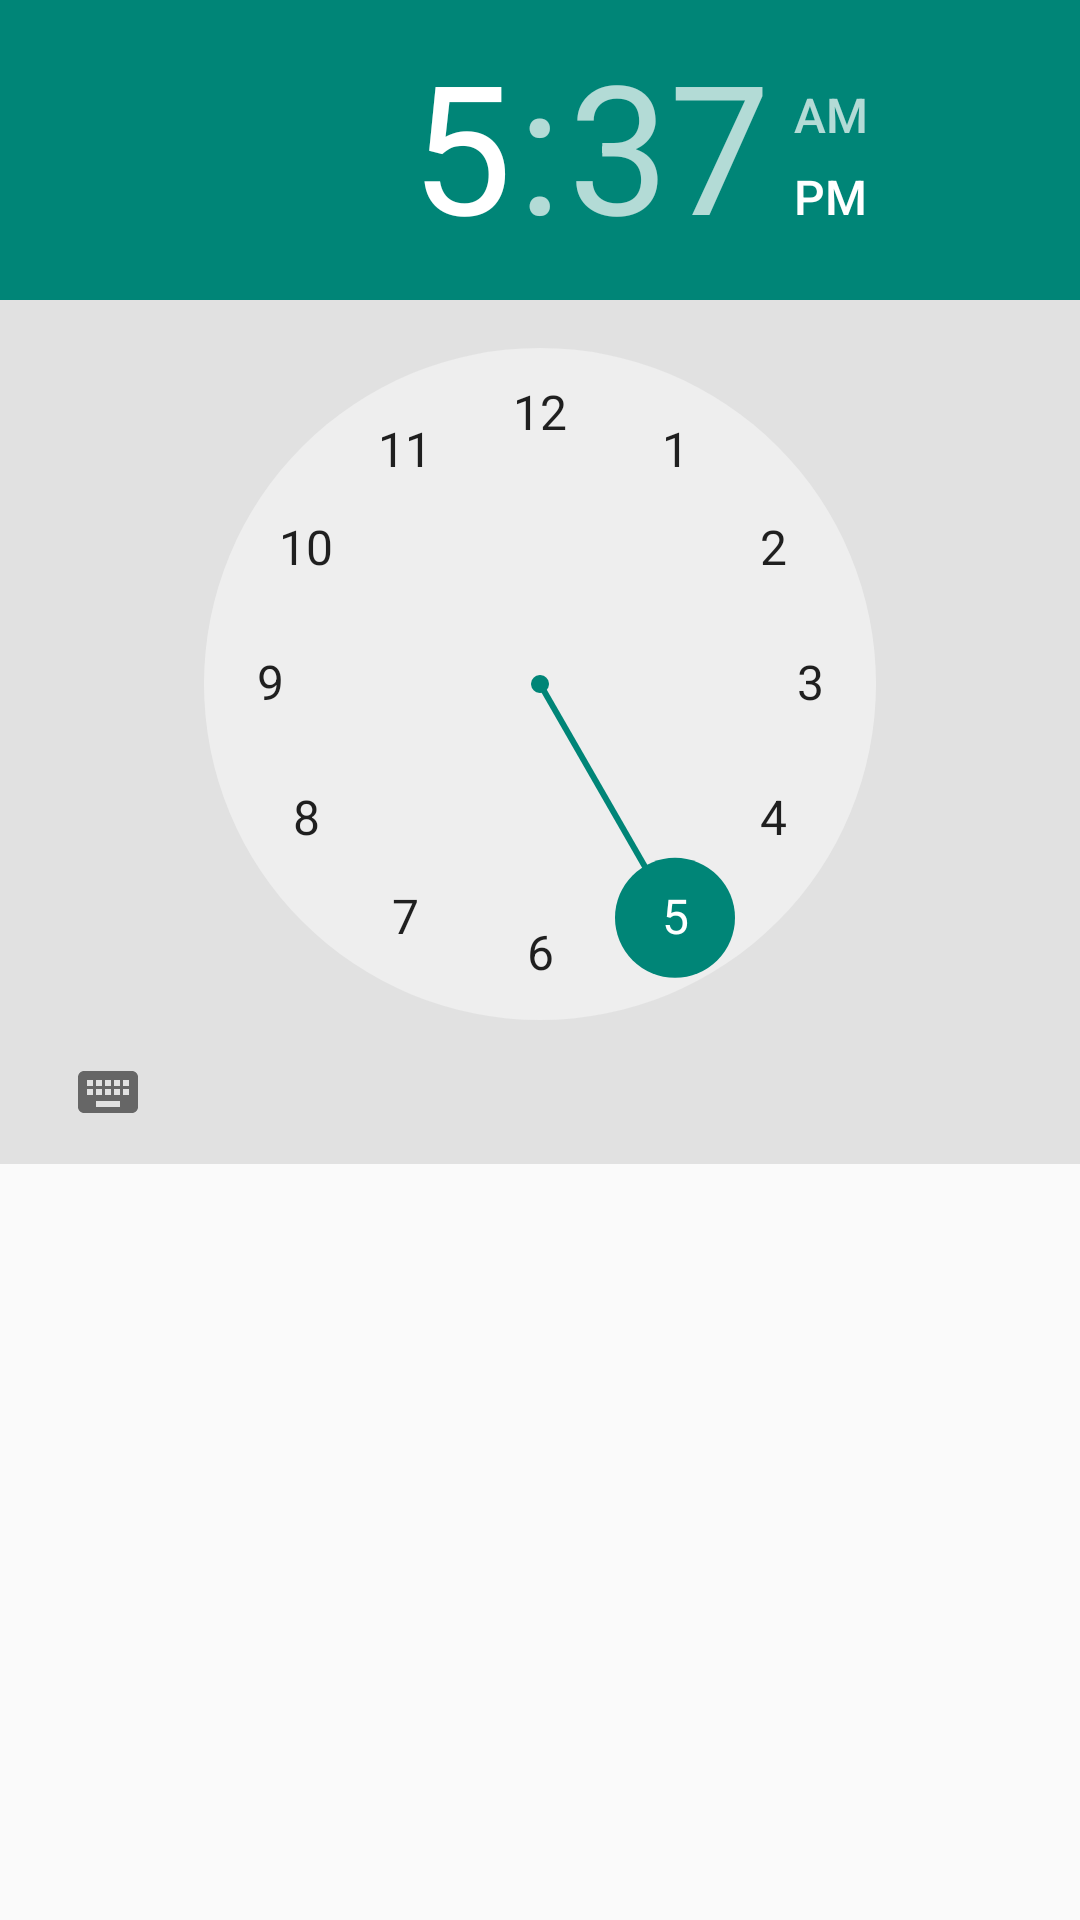

This screen was rendered from an Android layout file. Write that file and the resources it references.
<!-- AndroidManifest.xml: application theme AppTheme -->
<!-- res/layout/setup_timer2.xml -->
<LinearLayout xmlns:android="http://schemas.android.com/apk/res/android"
    android:layout_width="wrap_content"
    android:layout_height="wrap_content"
    android:orientation="vertical">

    <TimePicker
        android:id="@+id/timePicker1"
        android:layout_width="wrap_content"
        android:layout_height="wrap_content"
        android:background="#E1E1E1" />
</LinearLayout>
<!-- resources referenced by this layout -->
<resources>
  <style name="AppTheme" parent="Theme.AppCompat.Light.NoActionBar">
          
          <item name="colorPrimary">@color/colorPrimary</item>
          <item name="colorPrimaryDark">@color/colorPrimaryDark</item>
          <item name="colorAccent">@color/colorAccent</item>
  
      </style>
  <color name="colorPrimary">#008577</color>
  <color name="colorPrimaryDark">#00574B</color>
  <color name="colorAccent">#008577</color>
</resources>
